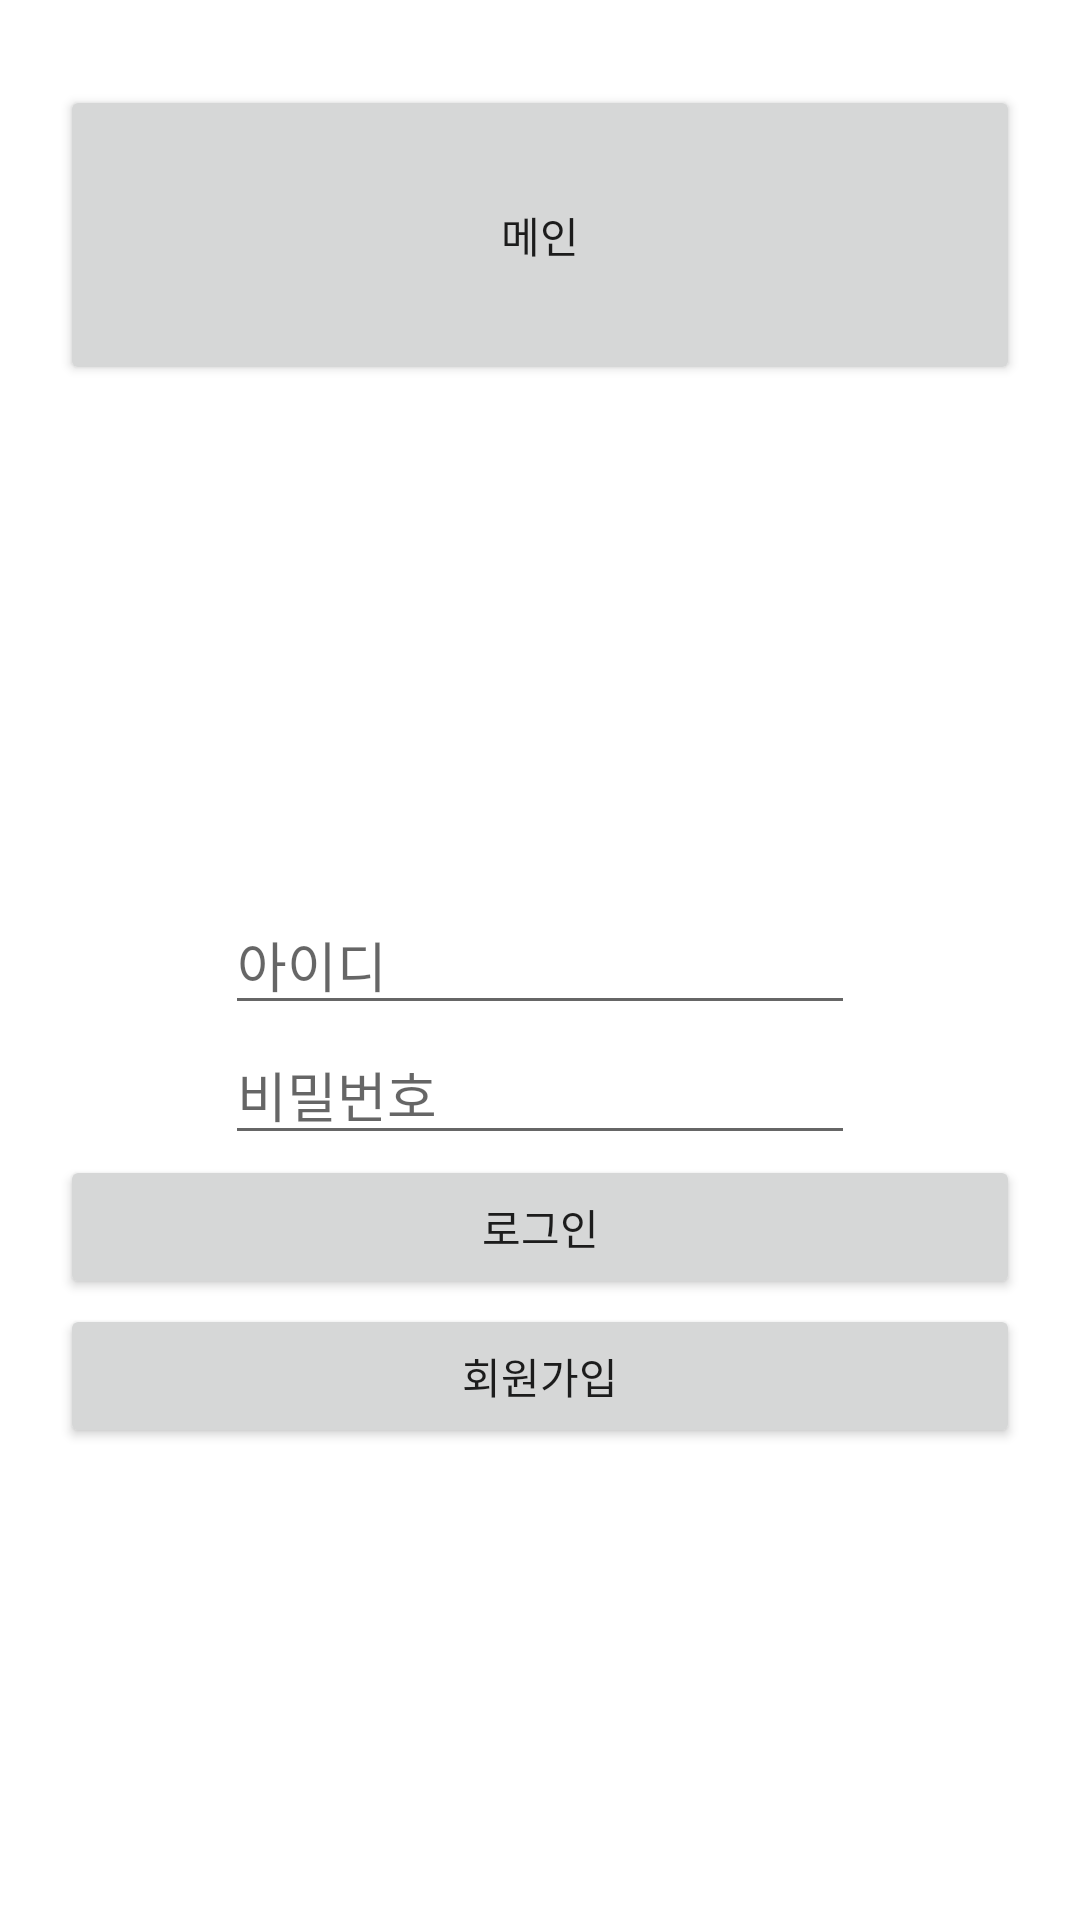

Reconstruct the res/layout file that produces this screen, plus the resources it refers to.
<!-- AndroidManifest.xml: application theme Theme.Mp_assignment -->
<!-- res/layout/activity_main.xml -->
<?xml version="1.0" encoding="utf-8"?>
<RelativeLayout xmlns:android="http://schemas.android.com/apk/res/android"
    xmlns:app="http://schemas.android.com/apk/res-auto"
    xmlns:tools="http://schemas.android.com/tools"
    android:layout_width="match_parent"
    android:layout_height="match_parent"
    tools:context=".MainActivity">

    <Button
        android:id="@+id/main_button"
        android:layout_width="match_parent"
        android:layout_height="100dp"
        android:layout_above="@id/input_id"
        android:layout_marginBottom="170dp"
        android:layout_marginLeft="20dp"
        android:layout_marginRight="20dp"
        android:text="메인" />

    
    <EditText
        android:id="@+id/input_id"
        android:layout_width="wrap_content"
        android:layout_height="wrap_content"
        android:layout_weight="1"
        android:layout_centerInParent="true"
        android:ems="10"
        android:inputType="textPersonName"
        android:hint="아이디" />

    <EditText
        android:id="@+id/input_password"
        android:layout_width="wrap_content"
        android:layout_height="wrap_content"
        android:layout_below="@id/input_id"
        android:layout_centerInParent="true"
        android:layout_weight="1"
        android:ems="10"
        android:inputType="textPassword"
        android:hint="비밀번호" />

    
    <Button
        android:id="@+id/login_button"
        android:layout_width="match_parent"
        android:layout_height="wrap_content"
        android:layout_below="@id/input_password"
        android:layout_centerInParent="true"
        android:layout_marginLeft="20dp"
        android:layout_marginRight="20dp"
        android:text="로그인" />

    <Button
        android:id="@+id/register_button"
        android:layout_width="match_parent"
        android:layout_height="wrap_content"
        android:layout_below="@id/login_button"
        android:layout_centerInParent="true"
        android:layout_marginLeft="20dp"
        android:layout_marginRight="20dp"
        android:layout_marginTop="5px"
        android:text="회원가입" />


</RelativeLayout>
<!-- resources referenced by this layout -->
<resources>
  <style name="Theme.Mp_assignment" parent="Theme.MaterialComponents.DayNight.DarkActionBar">
          
          <item name="colorPrimary">@color/purple_500</item>
          <item name="colorPrimaryVariant">@color/purple_700</item>
          <item name="colorOnPrimary">@color/white</item>
          
          <item name="colorSecondary">@color/teal_200</item>
          <item name="colorSecondaryVariant">@color/teal_700</item>
          <item name="colorOnSecondary">@color/black</item>
          
          <item name="android:statusBarColor" tools:targetApi="l">?attr/colorPrimaryVariant</item>
          
      </style>
  <!-- not gathered from this repository: default colours our renderer supplied (Android Studio template values) -->
  <color name="purple_500">#FF6200EE</color>
  <color name="purple_700">#FF3700B3</color>
  <color name="teal_200">#FF03DAC5</color>
  <color name="teal_700">#FF018786</color>
  <color name="black">#FF000000</color>
  <color name="white">#FFFFFFFF</color>
</resources>
